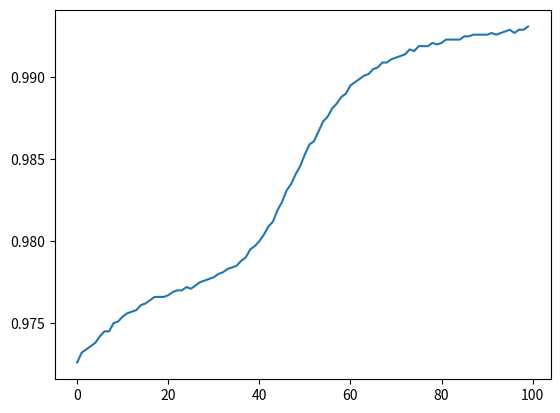

This figure's Python source:
import matplotlib
from matplotlib import pyplot as plt
import numpy as np


epochs = [range(100)]
parameterslist = [0.9726, 0.9732 , 0.9734 ,0.9736 , 0.9738 ,0.9742 ,0.9745 , 0.9745 ,0.9750 , 0.9751 ,0.9754 ,0.9756 ,0.9757 ,0.9758 ,0.9761 ,0.9762 ,0.9764
, 0.9766 ,0.9766 , 0.9766 ,0.9767 ,0.9769 ,0.9770 ,0.9770 , 0.9772 ,0.9771 , 0.9773 , 0.9775 , 0.9776 , 0.9777 , 0.9778 ,0.9780 ,0.9781 , 0.9783
,0.9784 ,0.9785 ,0.9788 ,0.9790 ,0.9795 ,0.9797 , 0.9800 , 0.9804 , 0.9809 ,0.9812 ,0.9819 ,0.9824 ,0.9831 ,0.9835 ,0.9841 , 0.9846 , 0.9853 ,0.9859
,0.9861 ,0.9867 , 0.9873 , 0.9876 ,0.9881 , 0.9884 ,0.9888 ,0.9890 , 0.9895 , 0.9897 ,0.9899 , 0.9901 , 0.9902 , 0.9905 ,0.9906 ,0.9909 , 0.9909
,0.9911 ,0.9912 ,0.9913 ,0.9914 , 0.9917 , 0.9916 ,0.9919 , 0.9919 , 0.9919 ,0.9921 , 0.9920 , 0.9921 , 0.9923 ,0.9923 , 0.9923 , 0.9923 ,0.9925 ,0.9925
,0.9926 ,0.9926 ,0.9926 ,0.9926 ,0.9927 , 0.9926 , 0.9927 ,0.9928 ,0.9929 , 0.9927 , 0.9929 , 0.9929 , 0.9931 ]
e = np.array(epochs)
pa = np.array(parameterslist)
e= np.reshape(e,(100,))
print("epoch shape",e.shape)
print(pa.shape)
plt.figure()
plt.plot(e, pa, label="Train accuracy")
matplotlib.pyplot.show()
